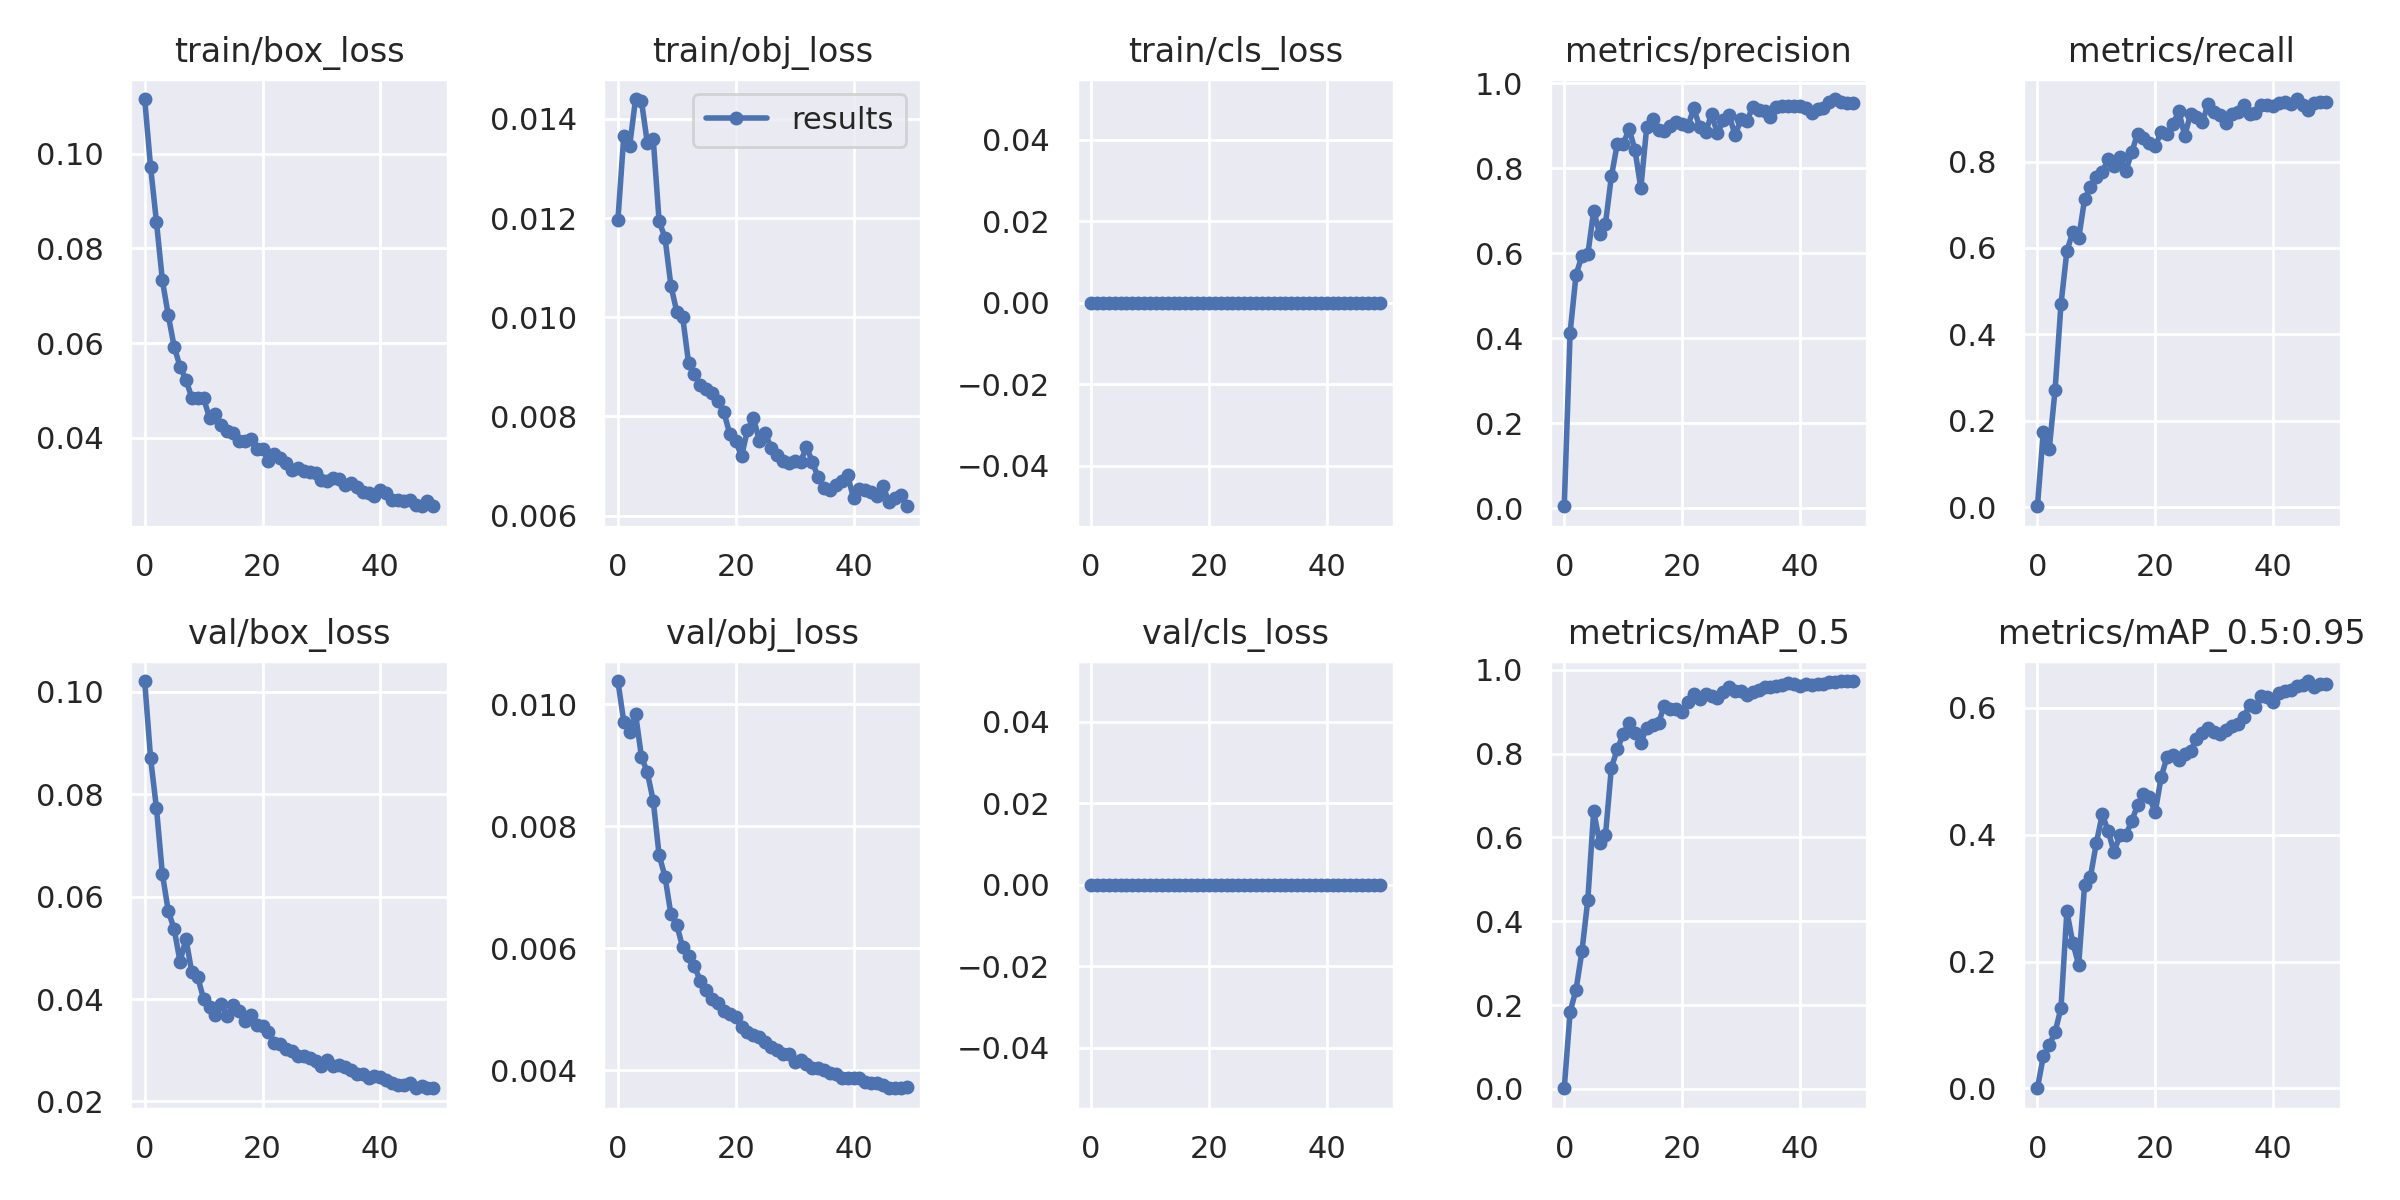

The table this chart was drawn from, first rows:
epoch, train/box_loss, train/obj_loss, train/cls_loss, metrics/precision, metrics/recall, metrics/mAP_0.5, metrics/mAP_0.5:0.95, val/box_loss, val/obj_loss, val/cls_loss, x/lr0, x/lr1, x/lr2
0, 0.1115, 0.01195, 0, 0.005144, 0.002123, 0.001268, 0.0003252, 0.1021, 0.01038, 0, 0.07028, 0.003303, 0.003303
1, 0.09715, 0.01364, 0, 0.414, 0.1741, 0.1837, 0.05061, 0.08701, 0.009713, 0, 0.04014, 0.006505, 0.006505
2, 0.08555, 0.01345, 0, 0.5494, 0.1338, 0.2366, 0.06836, 0.07721, 0.009552, 0, 0.00988, 0.009575, 0.009575
3, 0.07327, 0.0144, 0, 0.5946, 0.2718, 0.3278, 0.08866, 0.06443, 0.009841, 0, 0.009406, 0.009406, 0.009406
4, 0.06589, 0.01436, 0, 0.5977, 0.4699, 0.4507, 0.127, 0.05721, 0.009139, 0, 0.009406, 0.009406, 0.009406
5, 0.05928, 0.01351, 0, 0.7005, 0.5924, 0.6629, 0.2791, 0.05366, 0.008882, 0, 0.009208, 0.009208, 0.009208
6, 0.05505, 0.01359, 0, 0.6463, 0.6369, 0.5878, 0.2297, 0.0473, 0.008414, 0, 0.00901, 0.00901, 0.00901
7, 0.05229, 0.01193, 0, 0.6704, 0.622, 0.6054, 0.1948, 0.05178, 0.007528, 0, 0.008812, 0.008812, 0.008812
8, 0.04847, 0.0116, 0, 0.7811, 0.7123, 0.7665, 0.3202, 0.0452, 0.007172, 0, 0.008614, 0.008614, 0.008614
9, 0.04854, 0.01064, 0, 0.8576, 0.7415, 0.8103, 0.3337, 0.04424, 0.006556, 0, 0.008416, 0.008416, 0.008416
10, 0.04838, 0.01011, 0, 0.857, 0.7643, 0.8467, 0.3867, 0.04003, 0.00638, 0, 0.008218, 0.008218, 0.008218
11, 0.04427, 0.01, 0, 0.8932, 0.775, 0.8732, 0.4318, 0.03846, 0.006011, 0, 0.00802, 0.00802, 0.00802
12, 0.0451, 0.009079, 0, 0.8443, 0.8056, 0.8506, 0.4059, 0.03693, 0.005872, 0, 0.007822, 0.007822, 0.007822
13, 0.04274, 0.008854, 0, 0.7537, 0.7898, 0.8267, 0.3726, 0.03893, 0.005699, 0, 0.007624, 0.007624, 0.007624
14, 0.04156, 0.00864, 0, 0.8973, 0.811, 0.8617, 0.399, 0.0367, 0.005463, 0, 0.007426, 0.007426, 0.007426
15, 0.04099, 0.008559, 0, 0.9162, 0.7771, 0.8689, 0.3987, 0.03883, 0.005309, 0, 0.007228, 0.007228, 0.007228
16, 0.03942, 0.008465, 0, 0.8915, 0.8217, 0.874, 0.4214, 0.03757, 0.005168, 0, 0.00703, 0.00703, 0.00703
17, 0.03944, 0.008306, 0, 0.8884, 0.8641, 0.9146, 0.4461, 0.03569, 0.005101, 0, 0.006832, 0.006832, 0.006832
18, 0.03982, 0.008081, 0, 0.9007, 0.8535, 0.9067, 0.4643, 0.03679, 0.004971, 0, 0.006634, 0.006634, 0.006634
19, 0.03777, 0.007646, 0, 0.9105, 0.8425, 0.9078, 0.4585, 0.03501, 0.004919, 0, 0.006436, 0.006436, 0.006436
20, 0.03759, 0.007496, 0, 0.9036, 0.836, 0.9002, 0.4354, 0.03469, 0.004873, 0, 0.006238, 0.006238, 0.006238
21, 0.03523, 0.007202, 0, 0.901, 0.8684, 0.9242, 0.4904, 0.03346, 0.004707, 0, 0.00604, 0.00604, 0.00604
22, 0.0366, 0.007727, 0, 0.9415, 0.8641, 0.9422, 0.5223, 0.03141, 0.004631, 0, 0.005842, 0.005842, 0.005842
23, 0.0358, 0.007971, 0, 0.8969, 0.8863, 0.9315, 0.5259, 0.03114, 0.004577, 0, 0.005644, 0.005644, 0.005644
24, 0.03471, 0.007515, 0, 0.8851, 0.9163, 0.9427, 0.517, 0.03016, 0.004535, 0, 0.005446, 0.005446, 0.005446
25, 0.03322, 0.00767, 0, 0.9281, 0.8599, 0.9375, 0.5267, 0.0298, 0.004454, 0, 0.005248, 0.005248, 0.005248
26, 0.03364, 0.007369, 0, 0.8826, 0.9098, 0.9331, 0.532, 0.0288, 0.00437, 0, 0.00505, 0.00505, 0.00505
27, 0.03301, 0.00723, 0, 0.913, 0.9023, 0.9475, 0.5506, 0.02894, 0.00433, 0, 0.004852, 0.004852, 0.004852
28, 0.03274, 0.007109, 0, 0.9251, 0.8921, 0.9584, 0.5597, 0.02847, 0.004268, 0, 0.004654, 0.004654, 0.004654
29, 0.03255, 0.007055, 0, 0.8783, 0.9344, 0.9492, 0.5687, 0.02795, 0.004262, 0, 0.004456, 0.004456, 0.004456
30, 0.03109, 0.007111, 0, 0.916, 0.9151, 0.95, 0.5618, 0.027, 0.004126, 0, 0.004258, 0.004258, 0.004258
31, 0.03084, 0.007076, 0, 0.9114, 0.9087, 0.9406, 0.5591, 0.0281, 0.004159, 0, 0.00406, 0.00406, 0.00406
32, 0.03155, 0.007389, 0, 0.9457, 0.8884, 0.9463, 0.5655, 0.02691, 0.004099, 0, 0.003862, 0.003862, 0.003862
33, 0.03143, 0.007084, 0, 0.9387, 0.9108, 0.9523, 0.5706, 0.02715, 0.004034, 0, 0.003664, 0.003664, 0.003664
34, 0.03011, 0.006773, 0, 0.9349, 0.9142, 0.9587, 0.574, 0.02673, 0.004034, 0, 0.003466, 0.003466, 0.003466
35, 0.03055, 0.006549, 0, 0.9221, 0.9303, 0.9602, 0.5849, 0.02604, 0.004005, 0, 0.003268, 0.003268, 0.003268
36, 0.02956, 0.006514, 0, 0.9437, 0.9108, 0.9625, 0.6034, 0.02533, 0.003956, 0, 0.00307, 0.00307, 0.00307
37, 0.02863, 0.006622, 0, 0.9472, 0.9136, 0.9642, 0.6009, 0.02532, 0.003929, 0, 0.002872, 0.002872, 0.002872
38, 0.02849, 0.006709, 0, 0.9461, 0.9319, 0.9687, 0.6181, 0.02457, 0.003869, 0, 0.002674, 0.002674, 0.002674
39, 0.02784, 0.006813, 0, 0.9464, 0.9321, 0.9668, 0.6171, 0.02493, 0.003872, 0, 0.002476, 0.002476, 0.002476
40, 0.02896, 0.006354, 0, 0.948, 0.9293, 0.9612, 0.6091, 0.02482, 0.003876, 0, 0.002278, 0.002278, 0.002278
41, 0.0284, 0.006546, 0, 0.9423, 0.9354, 0.9673, 0.6239, 0.02414, 0.003868, 0, 0.00208, 0.00208, 0.00208
42, 0.02699, 0.006522, 0, 0.9304, 0.9369, 0.9646, 0.6268, 0.0236, 0.003808, 0, 0.001882, 0.001882, 0.001882
43, 0.02699, 0.006468, 0, 0.9401, 0.933, 0.9655, 0.6284, 0.02327, 0.003788, 0, 0.001684, 0.001684, 0.001684
44, 0.02678, 0.006387, 0, 0.9421, 0.9448, 0.9669, 0.6341, 0.02317, 0.003787, 0, 0.001486, 0.001486, 0.001486
45, 0.027, 0.006602, 0, 0.9554, 0.9299, 0.9707, 0.6355, 0.02365, 0.003748, 0, 0.001288, 0.001288, 0.001288
46, 0.02582, 0.006273, 0, 0.9634, 0.9193, 0.9703, 0.642, 0.02262, 0.003708, 0, 0.00109, 0.00109, 0.00109
47, 0.02561, 0.00635, 0, 0.9564, 0.9363, 0.9732, 0.6327, 0.02307, 0.003702, 0, 0.000892, 0.000892, 0.000892
48, 0.02664, 0.006411, 0, 0.9547, 0.939, 0.9735, 0.6372, 0.02269, 0.003713, 0, 0.000694, 0.000694, 0.000694
49, 0.0256, 0.00619, 0, 0.9546, 0.9384, 0.9728, 0.6373, 0.02257, 0.003722, 0, 0.000496, 0.000496, 0.000496
